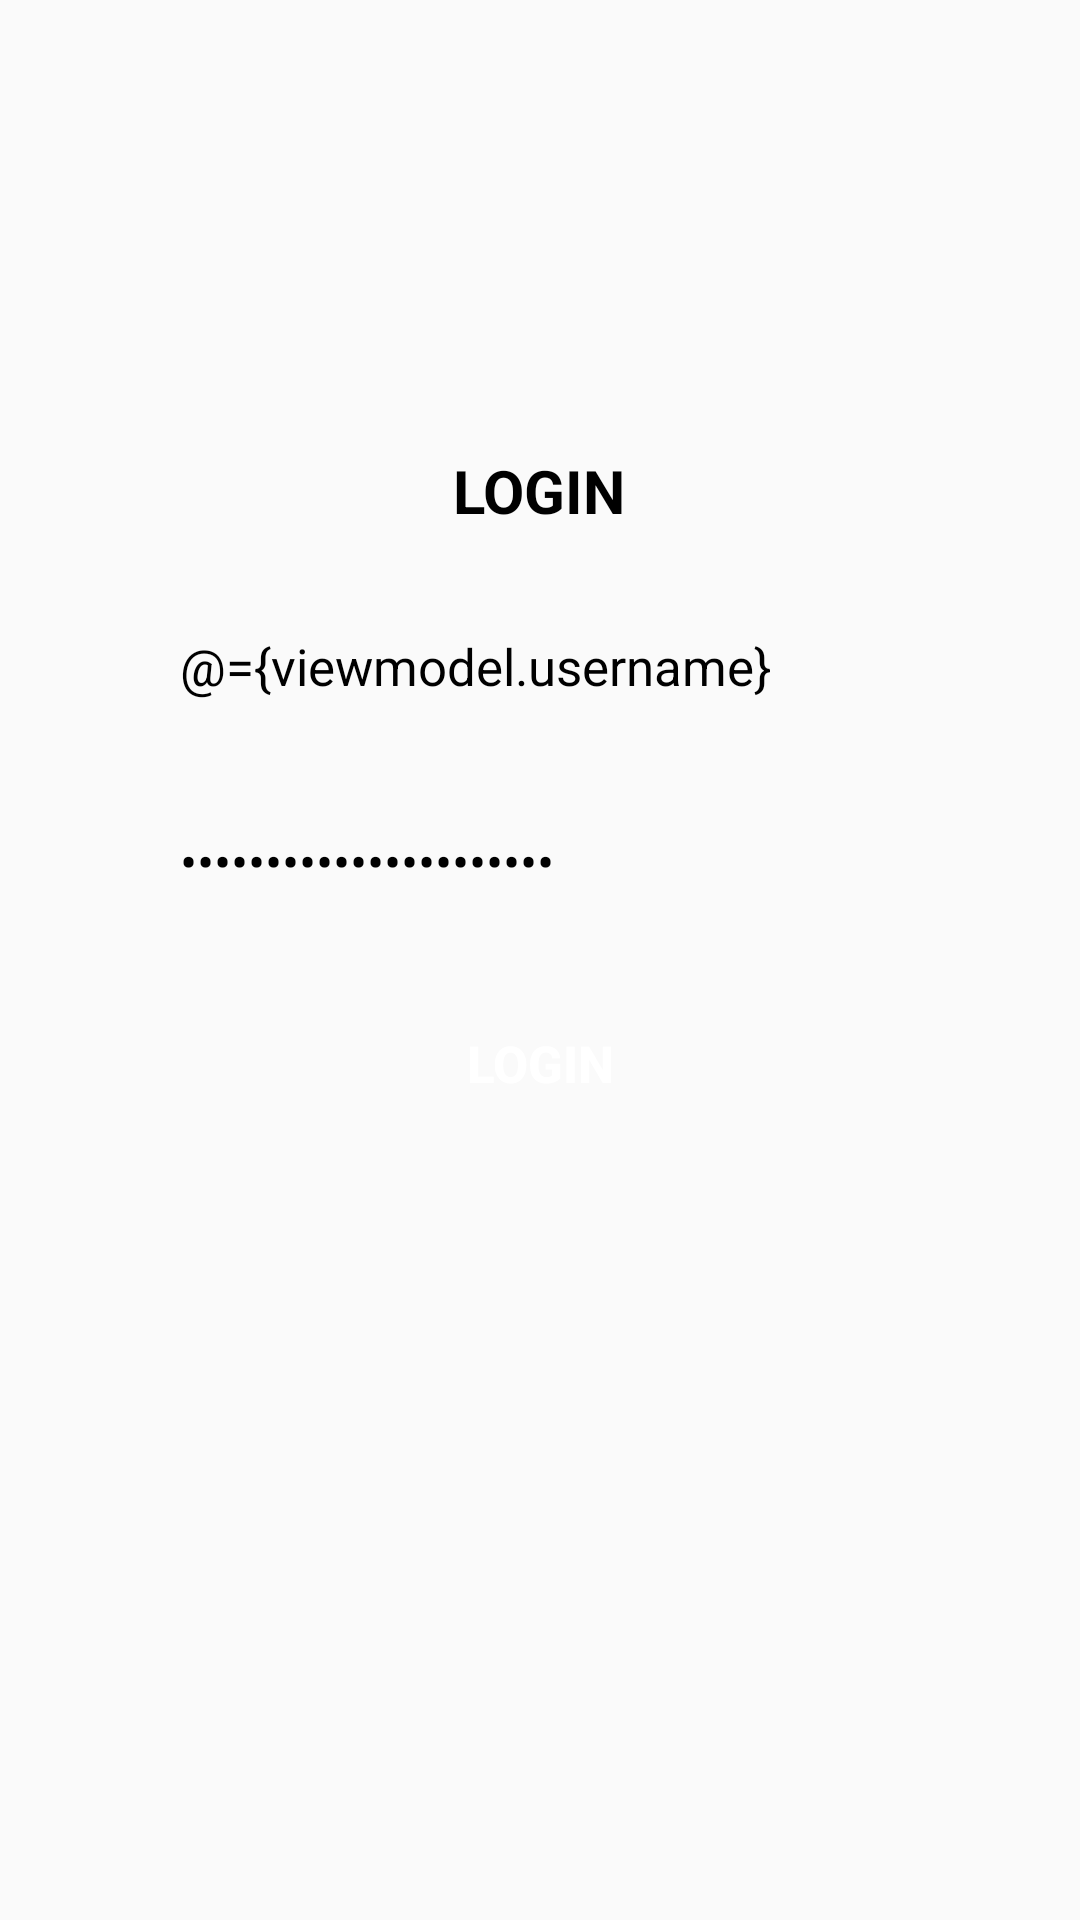

Layout XML and referenced resources for this Android screen:
<!-- AndroidManifest.xml: application theme AppTheme -->
<!-- res/layout/fragment_login.xml -->
<?xml version="1.0" encoding="utf-8"?>
<layout xmlns:android="http://schemas.android.com/apk/res/android">

    <data>

        <variable
            name="viewmodel"
            type="com.kpsoftwaresolutions.khealth.ui.fragments.login.LoginViewModel" />
    </data>

    <RelativeLayout
        xmlns:tools="http://schemas.android.com/tools"
        android:layout_width="match_parent"
        android:layout_height="match_parent">


        <ScrollView
            android:layout_centerHorizontal="true"
            android:layout_width="match_parent"
            android:layout_height="match_parent">

            <LinearLayout
                android:layout_marginTop="150dp"
                android:layout_marginBottom="100dp"
                android:orientation="vertical"
                android:gravity="center_horizontal"
                android:layout_width="match_parent"
                android:layout_height="wrap_content">


                <LinearLayout
                    android:gravity="center_horizontal"
                    android:orientation="vertical"
                    android:layout_width="match_parent"
                    android:layout_height="match_parent">

                    <TextView
                        android:layout_width="wrap_content"
                        android:layout_height="wrap_content"
                        android:gravity="center"
                        android:text="LOGIN"
                        android:textAppearance="@style/TextAppearance.AppCompat.Body1"
                        android:textColor="@android:color/black"
                        android:textSize="20dp"
                        android:textStyle="bold" />

                    <RelativeLayout
                        android:layout_marginStart="40dp"
                        android:layout_marginEnd="40dp"
                        android:layout_gravity="center_horizontal"
                        android:layout_width="match_parent"
                        android:layout_height="wrap_content"
                        android:layout_marginTop="20dp">

                        <EditText
                            android:background="@drawable/edit_text_border"
                            android:paddingStart="20dp"
                            android:textAppearance="@style/TextAppearance.AppCompat.Body1"
                            android:gravity="center_vertical"
                            android:id="@+id/login_mobile"
                            android:layout_width="match_parent"
                            android:layout_height="50dp"
                            android:hint="Username"
                            android:inputType="textEmailAddress"
                            android:text="@={viewmodel.username}"
                            android:textColor="@android:color/black"
                            android:textSize="17sp" />
                    </RelativeLayout>

                    <RelativeLayout
                        android:layout_marginTop="15dp"
                        android:layout_marginStart="40dp"
                        android:layout_marginEnd="40dp"
                        android:id="@+id/pass_lay"
                        android:layout_width="match_parent"
                        android:layout_height="wrap_content">

                        <EditText
                            android:background="@drawable/edit_text_border"
                            android:paddingStart="20dp"
                            android:id="@+id/login_password"
                            android:layout_width="match_parent"
                            android:layout_height="50dp"
                            android:hint="Password"
                            android:inputType="textPassword"
                            android:text="@={viewmodel.password}"
                            android:textColor="@android:color/black"
                            android:textSize="17sp" />
                    </RelativeLayout>

                    <Button
                        android:layout_marginBottom="20dp"
                        android:layout_marginTop="20dp"
                        android:layout_marginStart="40dp"
                        android:layout_marginEnd="40dp"
                        android:clickable="true"
                        android:focusable="true"
                        android:id="@+id/btn_login"
                        android:layout_width="match_parent"
                        android:layout_height="45dp"
                        style="@style/login_button"
                        android:elevation="10dp"
                        android:stateListAnimator="@null"
                        android:onClick="@{viewmodel::onLoginButton}"
                        android:text="login"
                        android:textSize="17dp"
                        android:textStyle="bold"
                        android:textColor="@android:color/white" />
                </LinearLayout>

            </LinearLayout>

        </ScrollView>
        <ProgressBar
            android:id="@+id/login_loading"
            android:layout_width="wrap_content"
            android:layout_height="wrap_content"
            android:layout_gravity="center"
            android:layout_marginStart="32dp"
            android:layout_marginTop="64dp"
            android:layout_marginEnd="32dp"
            android:layout_marginBottom="64dp"
            android:visibility="gone"
            android:layout_centerHorizontal="true"
            android:layout_centerVertical="true"
            />

    </RelativeLayout>
</layout>
<!-- resources referenced by this layout -->
<resources>
  <style name="login_button">
          <item name="android:background">@drawable/button_ripple</item>
          <item name="android:elevation">10dp</item>
      </style>
  <style name="AppTheme" parent="Theme.AppCompat.Light.NoActionBar">
          
          <item name="colorPrimary">@color/colorPrimary</item>
          <item name="colorPrimaryDark">@color/colorPrimaryDark</item>
          <item name="colorAccent">@color/colorAccent</item>
      </style>
  <color name="colorPrimary">#6200EE</color>
  <color name="colorPrimaryDark">#3700B3</color>
  <color name="colorAccent">#03DAC5</color>
</resources>
